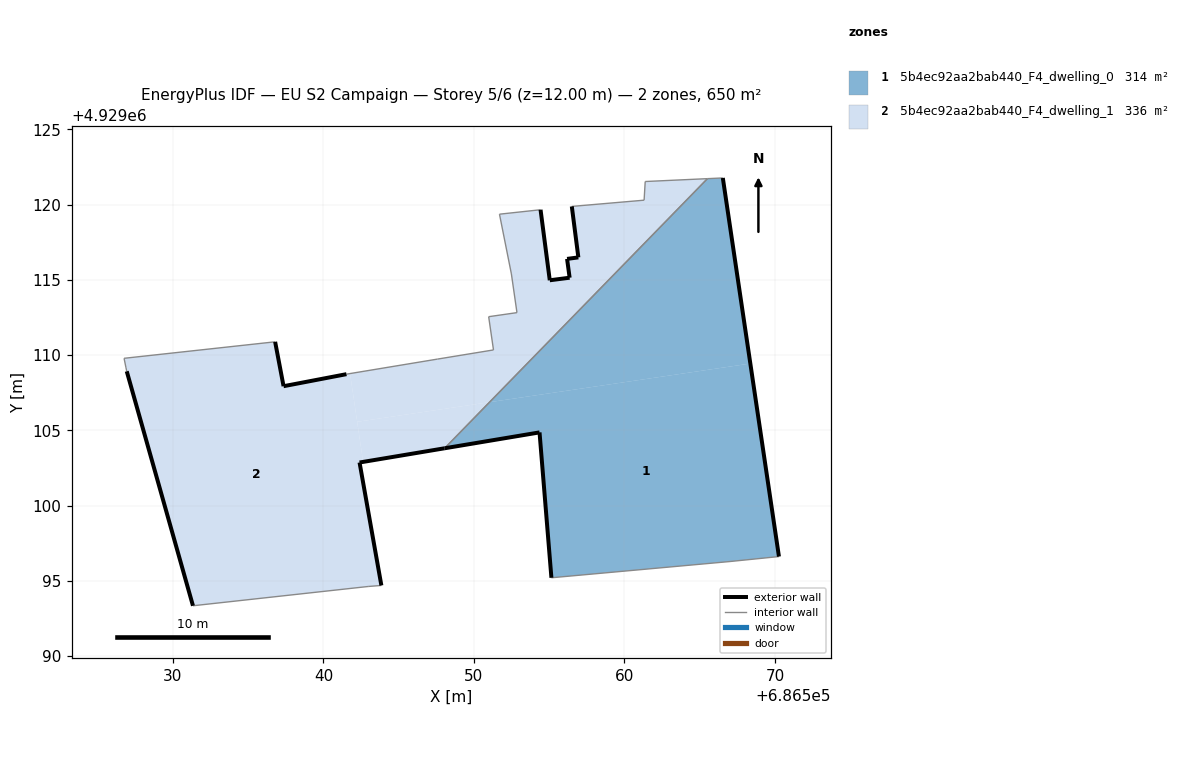
=== STOREY PLAN SPEC (per zone: floor XY polygon, exterior-wall plan segments, windows/doors) ===
zone 1: 5b4ec92aa2bab440_F4_dwelling_0  (314.2 m²)
  floor: (686570.27, 4929096.62) (686568.36, 4929109.44) (686551.03, 4929106.87) (686548.05, 4929103.81) (686554.36, 4929104.87) (686555.15, 4929095.21) (686567.02, 4929096.29)
  floor: (686568.36, 4929109.44) (686566.54, 4929121.78) (686565.51, 4929121.73) (686551.03, 4929106.87)
  exterior wall: (686555.15, 4929095.21) – (686554.36, 4929104.87)  [9.7 m]
  exterior wall: (686554.36, 4929104.87) – (686548.05, 4929103.81)  [6.4 m]
  exterior wall: (686566.54, 4929121.78) – (686570.27, 4929096.62)  [25.4 m]
  interior walls: 4
zone 2: 5b4ec92aa2bab440_F4_dwelling_1  (335.7 m²)
  floor: (686543.85, 4929094.70) (686542.40, 4929102.87) (686542.63, 4929102.91) (686541.76, 4929108.78) (686541.53, 4929108.74) (686537.35, 4929107.94) (686536.79, 4929110.89) (686526.75, 4929109.79) (686526.88, 4929109.16) (686526.93, 4929108.93) (686531.33, 4929093.35) (686542.97, 4929094.63)
  floor: (686548.05, 4929103.81) (686551.03, 4929106.87) (686542.24, 4929105.57) (686542.63, 4929102.91)
  floor: (686556.36, 4929115.14) (686555.04, 4929114.97) (686554.43, 4929119.66) (686551.69, 4929119.37) (686552.49, 4929115.39) (686552.86, 4929112.83) (686550.98, 4929112.55) (686551.30, 4929110.35) (686547.57, 4929109.74) (686541.76, 4929108.78) (686542.24, 4929105.57) (686551.03, 4929106.87) (686565.51, 4929121.73) (686561.38, 4929121.54) (686561.31, 4929120.30) (686556.50, 4929119.88) (686556.94, 4929116.50) (686556.19, 4929116.39)
  exterior wall: (686531.33, 4929093.35) – (686526.93, 4929108.93)  [16.2 m]
  exterior wall: (686536.79, 4929110.89) – (686537.35, 4929107.94)  [3.0 m]
  exterior wall: (686537.35, 4929107.94) – (686541.53, 4929108.74)  [4.3 m]
  exterior wall: (686554.43, 4929119.66) – (686555.04, 4929114.97)  [4.7 m]
  exterior wall: (686555.04, 4929114.97) – (686556.36, 4929115.14)  [1.3 m]
  exterior wall: (686556.36, 4929115.14) – (686556.19, 4929116.39)  [1.3 m]
  exterior wall: (686556.19, 4929116.39) – (686556.94, 4929116.50)  [0.8 m]
  exterior wall: (686556.94, 4929116.50) – (686556.50, 4929119.88)  [3.4 m]
  exterior wall: (686548.05, 4929103.81) – (686542.40, 4929102.87)  [5.7 m]
  exterior wall: (686542.40, 4929102.87) – (686543.85, 4929094.70)  [8.3 m]
  interior walls: 16

=== DERIVED (storey summary) ===
Building: EU S2 Campaign
Storey: 5 of 6  (floor level z = 12.00 m)
Storey gross floor area: 649.9 m²
Zones on this storey: 2
  - 5b4ec92aa2bab440_F4_dwelling_0: floor 314.2 m²; exterior wall 41.5 m (124.6 m²); WWR 0.0%
  - 5b4ec92aa2bab440_F4_dwelling_1: floor 335.7 m²; exterior wall 49.0 m (146.9 m²); WWR 0.0%
Zone adjacency (shared interzone walls):
  - 5b4ec92aa2bab440_F4_dwelling_0 ↔ 5b4ec92aa2bab440_F4_dwelling_1